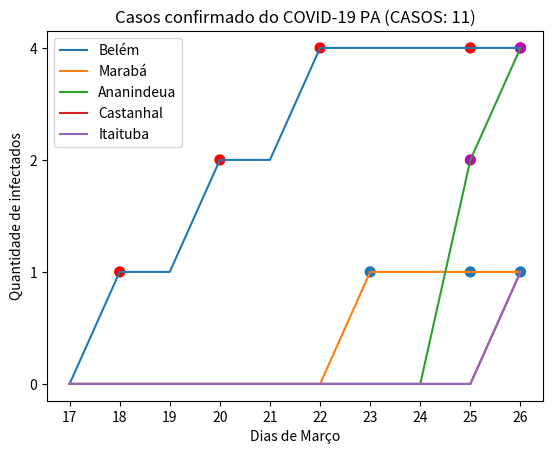

This chart was generated by the following Python code:
####Casos confirmados no Pará####

import matplotlib.pyplot as plt

##Belém
x = ["17","18","19","20","21","22","23","24","25","26"]
y = ["0","1","1","2","2","4","4","4","4","4"]
tamanhoB = [0,50,0,50,0,50,0,0,50,50]

##Marabá
x2 = ["17","18","19","20","21","22","23","24","25","26"]
y2 =["0","0","0","0","0","0","1","1","1","1"]
tamanhoM = [0,0,0,0,0,0,50,0,50,50]

##Ananindeua
x3 = ["17","18","19","20","21","22","23","24","25","26"]
y3 = ["0","0","0","0","0","0","0","0","2","4"]
tamanhoA = [0,0,0,0,0,0,0,0,50,50]

##Castanhal
x4 = ["17","18","19","20","21","22","23","24","25","26"]
y4 =["0","0","0","0","0","0","0","0","0","1"]
tamanhoC = [0,0,0,0,0,0,0,0,0,50]
##Itaituba
x5 = ["17","18","19","20","21","22","23","24","25","26"]
y5 =["0","0","0","0","0","0","0","0","0","1"]
tamanhoI = [0,0,0,0,0,0,0,0,0,50]
##Legendas do grafico
titulo ="Casos confirmado do COVID-19 PA (CASOS: 11)"
Labx = "Dias de Março"
laby = "Quantidade de infectados"

##Processamento
plt.title(titulo)
##Criando grafico de linha de Belém
plt.plot(x,y, label = "Belém")
##Criando grafico de linha Marabá
plt.plot(x2,y2, label = "Marabá")
##Criando grafico de linha Ananindeua
plt.plot(x3,y3, label = "Ananindeua")
##Criando grafico de linha Castanhal
plt.plot(x4,y4, label = "Castanhal")
##Criando grafico de linha Itaituba
plt.plot(x5,y5, label = "Itaituba")


##Pontos no grafico
plt.scatter(x,y, color = "r", s= tamanhoB)
plt.scatter(x2,y2, s= tamanhoM)
plt.scatter(x3,y3, s= tamanhoA , color = "m")

##Legendando de fato o grafico
plt.xlabel(Labx)
plt.ylabel(laby)

##Aplicando as legendas
plt.legend()

##Salvanod imagem
plt.savefig("COVID-19.png")

##Mostrar grafico
plt.show()


